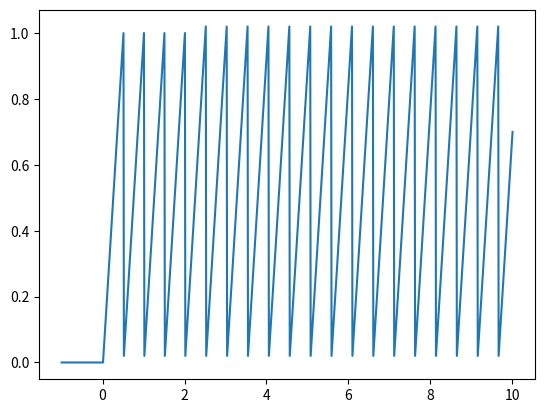

Reproduce this figure in Python.
"""
mavsim_python
    - Chapter 5 assignment for Beard & McLain, PUP, 2012
    - Last Update:
[redacted]
"""
import numpy as np
import matplotlib.pyplot as plt

class signals:
    def __init__(self,
                 amplitude=1.0,
                 frequency=1.0,
                 start_time=0.0,
                 duration=0.01,
                 dc_offset = 0.0):
        self.amplitude = amplitude
        self.frequency = frequency  # radians/sec
        self.period = 1.0/frequency
        self.start_time = start_time  # sec
        self.duration = duration
        self.dc_offset = dc_offset
        self.last_switch = start_time

    def step(self, time):
        '''Step function'''
        if time >= self.start_time:
            y = self.amplitude
        else:
            y = 0.0
        return y + self.dc_offset

    def sinusoid(self, time):
        '''sinusoidal function'''
        if time >= self.start_time:
            y = self.amplitude*np.sin(self.frequency * time)
        else:
            y = 0.0
        return y + self.dc_offset

    def square(self, time):
        '''square wave function'''
        if time < self.start_time:
            y = 0.0
        elif time < self.last_switch + self.period / 2.0:
            y = self.amplitude
        else:
            y = -self.amplitude
        if time >= self.last_switch + self.period:
            self.last_switch = time
        return y + self.dc_offset

    def sawtooth(self, time):
        '''sawtooth wave function'''
        if time < self.start_time:
            y = 0.0
        else:
            y = self.amplitude * (time-self.last_switch)
        if time >= self.last_switch + self.period:
            self.last_switch = time
        return y + self.dc_offset

    def impulse(self, time):
        '''impulse function'''
        if (time >= self.start_time) \
                and (time <= self.start_time+self.duration):
            y = self.amplitude
        else:
            y = 0.0
        return y + self.dc_offset


    def doublet(self, time):
        '''doublet function'''
        if (time >= self.start_time) \
                and (time < self.start_time + self.duration):
            y = self.amplitude
        elif (time >= self.start_time + self.duration) \
                and (time <= self.start_time + 2*self.duration):
            y = -self.amplitude
        else:
            y = 0.0
        return y + self.dc_offset

    def random(self, time):
        '''random function'''
        if (time >= self.start_time):
            y = self.amplitude*np.random.randn()
        else:
            y = 0.0
        return y + self.dc_offset

if __name__ == "__main__":
    # instantiate the system
    input = signals(amplitude=2.0, frequency=2.0)
    Ts = 0.01

    # main simulation loop
    sim_time = -1.0
    time = [sim_time]
    #output = [input.sinusoid(sim_time)]
    #output = [input.step(sim_time)]
    #output = [input.impulse(sim_time)]
    #output = [input.doublet(sim_time)]
    #output = [input.random(sim_time)]
    #output = [input.square(sim_time)]
    output = [input.sawtooth(sim_time)]
    while sim_time < 10.0:
        #y = input.sinusoid(sim_time)
        #y = input.step(sim_time)
        #y = input.impulse(sim_time)
        #y = input.doublet(sim_time)
        #y = input.random(sim_time)
        #y = input.square(sim_time)
        y = input.sawtooth(sim_time)

        sim_time += Ts   # increment the simulation time

        # update date for plotting
        time.append(sim_time)
        output.append(y)

    # plot output vs time
    plt.plot(time, output)
    plt.show()


